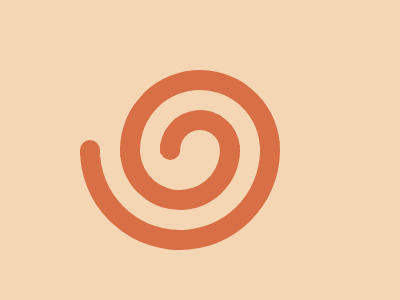

Here is a drawing made with CSS. Write the source that renders it.

<div></div>
<div></div>
<div></div>
<div></div>
<div></div>
<style>
  body {
    background: #f5d6b4;
  }
  div {
    position: absolute;
  }
  div:nth-of-type(1) {
    width: 40px;
    height: 40px;
    border-radius: 50%;
    border: 20px solid #d86f45;
    border-bottom: 20px solid transparent;
    border-right: 20px solid transparent;
    transform: rotate(40deg);
    top: 110px;
    left: 160px;
  }
  div:nth-of-type(2) {
    width: 80px;
    height: 80px;
    border-radius: 50%;
    border: 20px solid #d86f45;
    border-top: 20px solid transparent;
    border-right: 20px solid transparent;
    transform: rotate(-50deg);
    top: 90px;
    left: 120px;
  }
  div:nth-of-type(3) {
    width: 120px;
    height: 120px;
    border-radius: 50%;
    border: 20px solid #d86f45;
    border-bottom: 20px solid transparent;
    border-right: 20px solid transparent;
    transform: rotate(40deg);
    top: 70px;
    left: 120px;
  }
  div:nth-of-type(4) {
    width: 160px;
    height: 160px;
    border-radius: 50%;
    border: 20px solid #d86f45;
    border-top: 20px solid transparent;
    border-left: 20px solid transparent;
    transform: rotate(40deg);
    top: 50px;
    left: 80px;
  }
  div:nth-of-type(5) {
    width: 20px;
    height: 25px;
    border-radius: 50px;
    background: #d86f45;
    top: 140px;
    left: 80px;
    box-shadow: 80.2px -5px #d86f45;
  }
</style>
